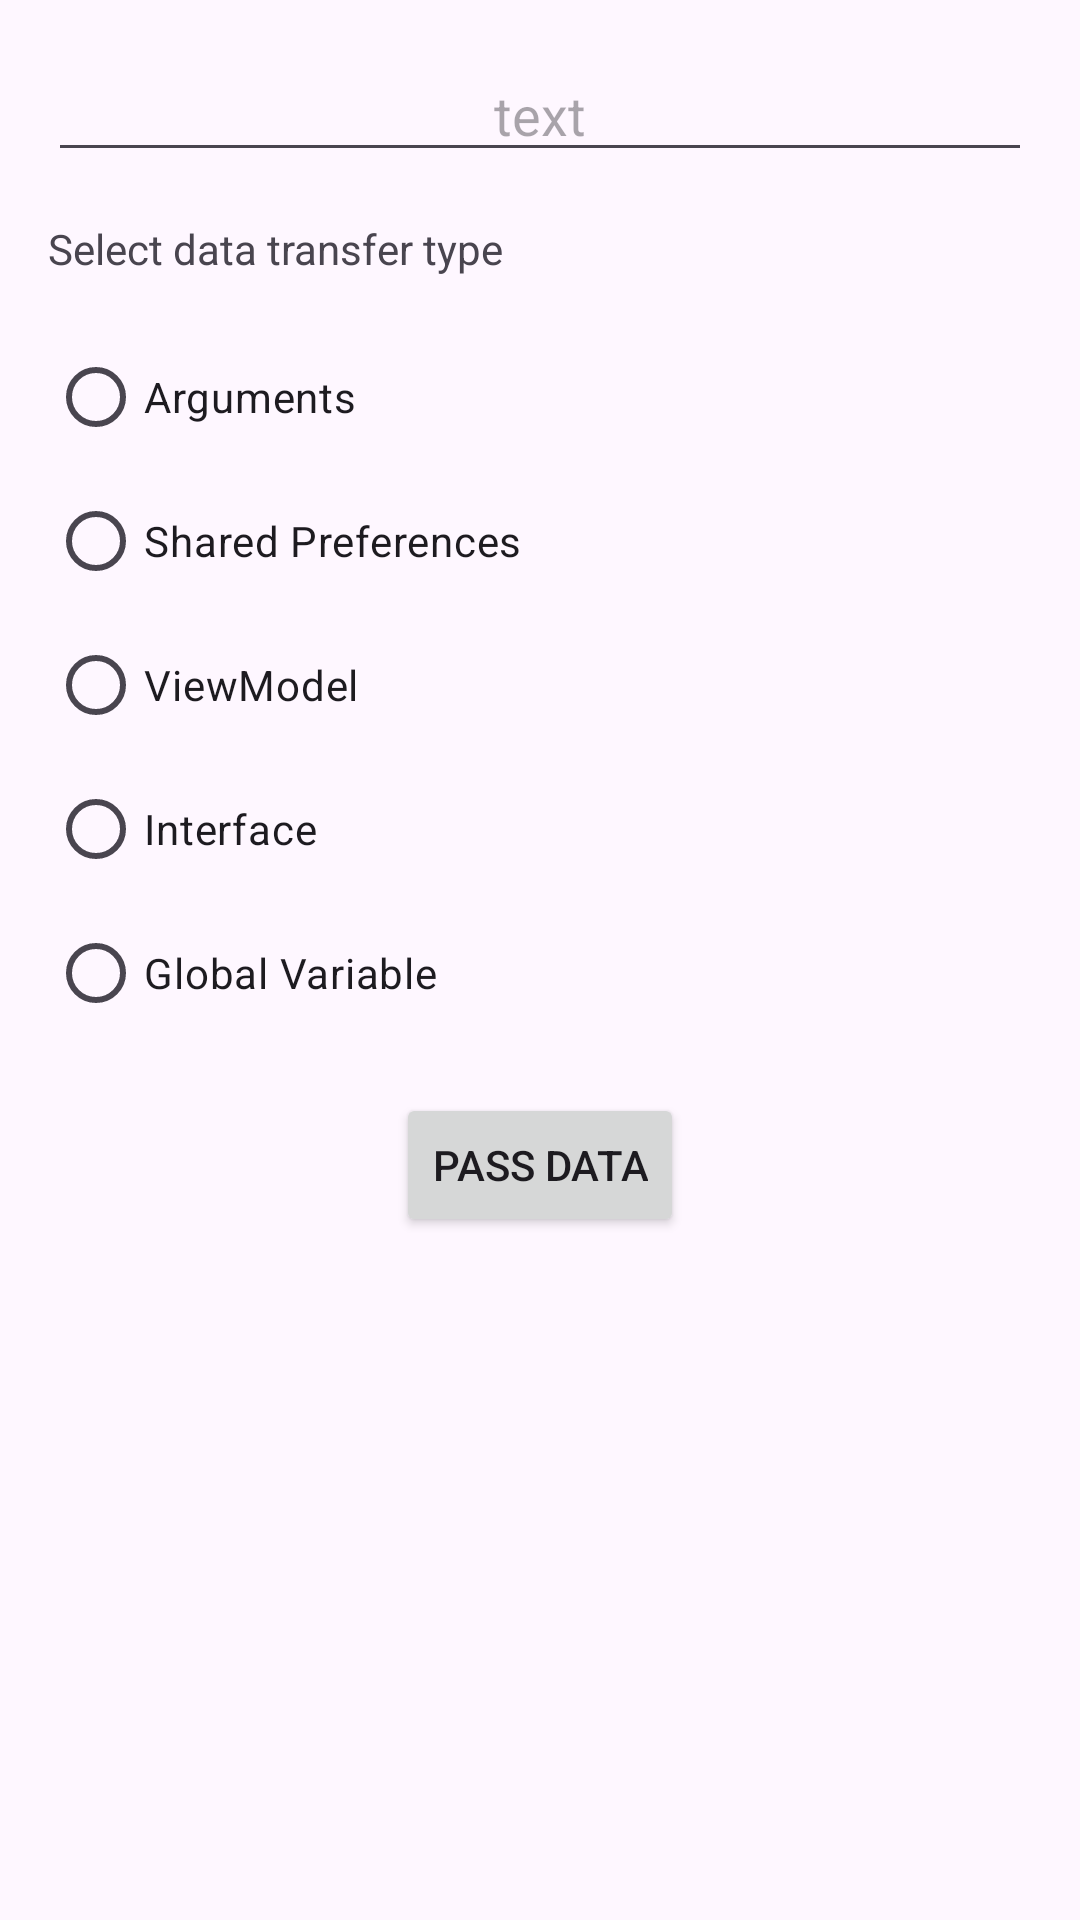

The Android layout XML behind this screen, and the referenced resources:
<!-- AndroidManifest.xml: application theme Theme.DataTransferFragmentToFragment -->
<!-- res/layout/fragment_first.xml -->
<?xml version="1.0" encoding="utf-8"?>
<androidx.constraintlayout.widget.ConstraintLayout xmlns:android="http://schemas.android.com/apk/res/android"
    xmlns:tools="http://schemas.android.com/tools"
    android:layout_width="match_parent"
    android:layout_height="match_parent"
    xmlns:app="http://schemas.android.com/apk/res-auto"
    tools:context=".FirstFragment">

    <EditText
        android:id="@+id/edtData"
        android:layout_width="match_parent"
        android:layout_height="wrap_content"
        android:hint="@string/text"
        android:gravity="center"
        android:layout_margin="16dp"
        app:layout_constraintStart_toStartOf="parent"
        app:layout_constraintEnd_toEndOf="parent"
        app:layout_constraintTop_toTopOf="parent"/>

    <TextView
        android:id="@+id/txtTitle"
        android:layout_width="wrap_content"
        android:layout_height="wrap_content"
        android:layout_margin="16dp"
        android:text="@string/select_data_transfer_type"
        app:layout_constraintStart_toStartOf="parent"
        app:layout_constraintTop_toBottomOf="@id/edtData"/>

    <RadioGroup
        android:id="@+id/radioBtnGroup"
        android:layout_width="match_parent"
        android:layout_height="wrap_content"
        android:layout_margin="16dp"
        app:layout_constraintStart_toStartOf="parent"
        app:layout_constraintEnd_toEndOf="parent"
        app:layout_constraintTop_toBottomOf="@id/txtTitle">

        <RadioButton
            android:id="@+id/radioBtnArguments"
            android:layout_width="wrap_content"
            android:layout_height="wrap_content"
            android:text="@string/arguments"/>

        <RadioButton
            android:id="@+id/radioBtnSharedPref"
            android:layout_width="wrap_content"
            android:layout_height="wrap_content"
            android:text="@string/shared_preferences"/>

        <RadioButton
            android:id="@+id/radioBtnViewModel"
            android:layout_width="wrap_content"
            android:layout_height="wrap_content"
            android:text="@string/viewmodel"/>

        <RadioButton
            android:id="@+id/radioBtnInterface"
            android:layout_width="wrap_content"
            android:layout_height="wrap_content"
            android:text="@string/interface_"/>

        <RadioButton
            android:id="@+id/radioBtnGlobalVariable"
            android:layout_width="wrap_content"
            android:layout_height="wrap_content"
            android:text="@string/global_variable"/>

    </RadioGroup>

    <Button
        android:id="@+id/btnPassData"
        android:layout_width="wrap_content"
        android:layout_height="wrap_content"
        android:text="@string/pass_data"
        android:layout_margin="16dp"
        app:layout_constraintStart_toStartOf="parent"
        app:layout_constraintEnd_toEndOf="parent"
        app:layout_constraintTop_toBottomOf="@id/radioBtnGroup"/>

</androidx.constraintlayout.widget.ConstraintLayout>
<!-- resources referenced by this layout -->
<resources>
  <string name="arguments">Arguments</string>
  <string name="global_variable">Global Variable</string>
  <string name="interface_">Interface</string>
  <string name="pass_data">Pass Data</string>
  <string name="select_data_transfer_type">Select data transfer type</string>
  <string name="shared_preferences">Shared Preferences</string>
  <string name="text">text</string>
  <string name="viewmodel">ViewModel</string>
  <style name="Theme.DataTransferFragmentToFragment" parent="Base.Theme.DataTransferFragmentToFragment" />
  <style name="Base.Theme.DataTransferFragmentToFragment" parent="Theme.Material3.DayNight.NoActionBar">
          
          
      </style>
</resources>
